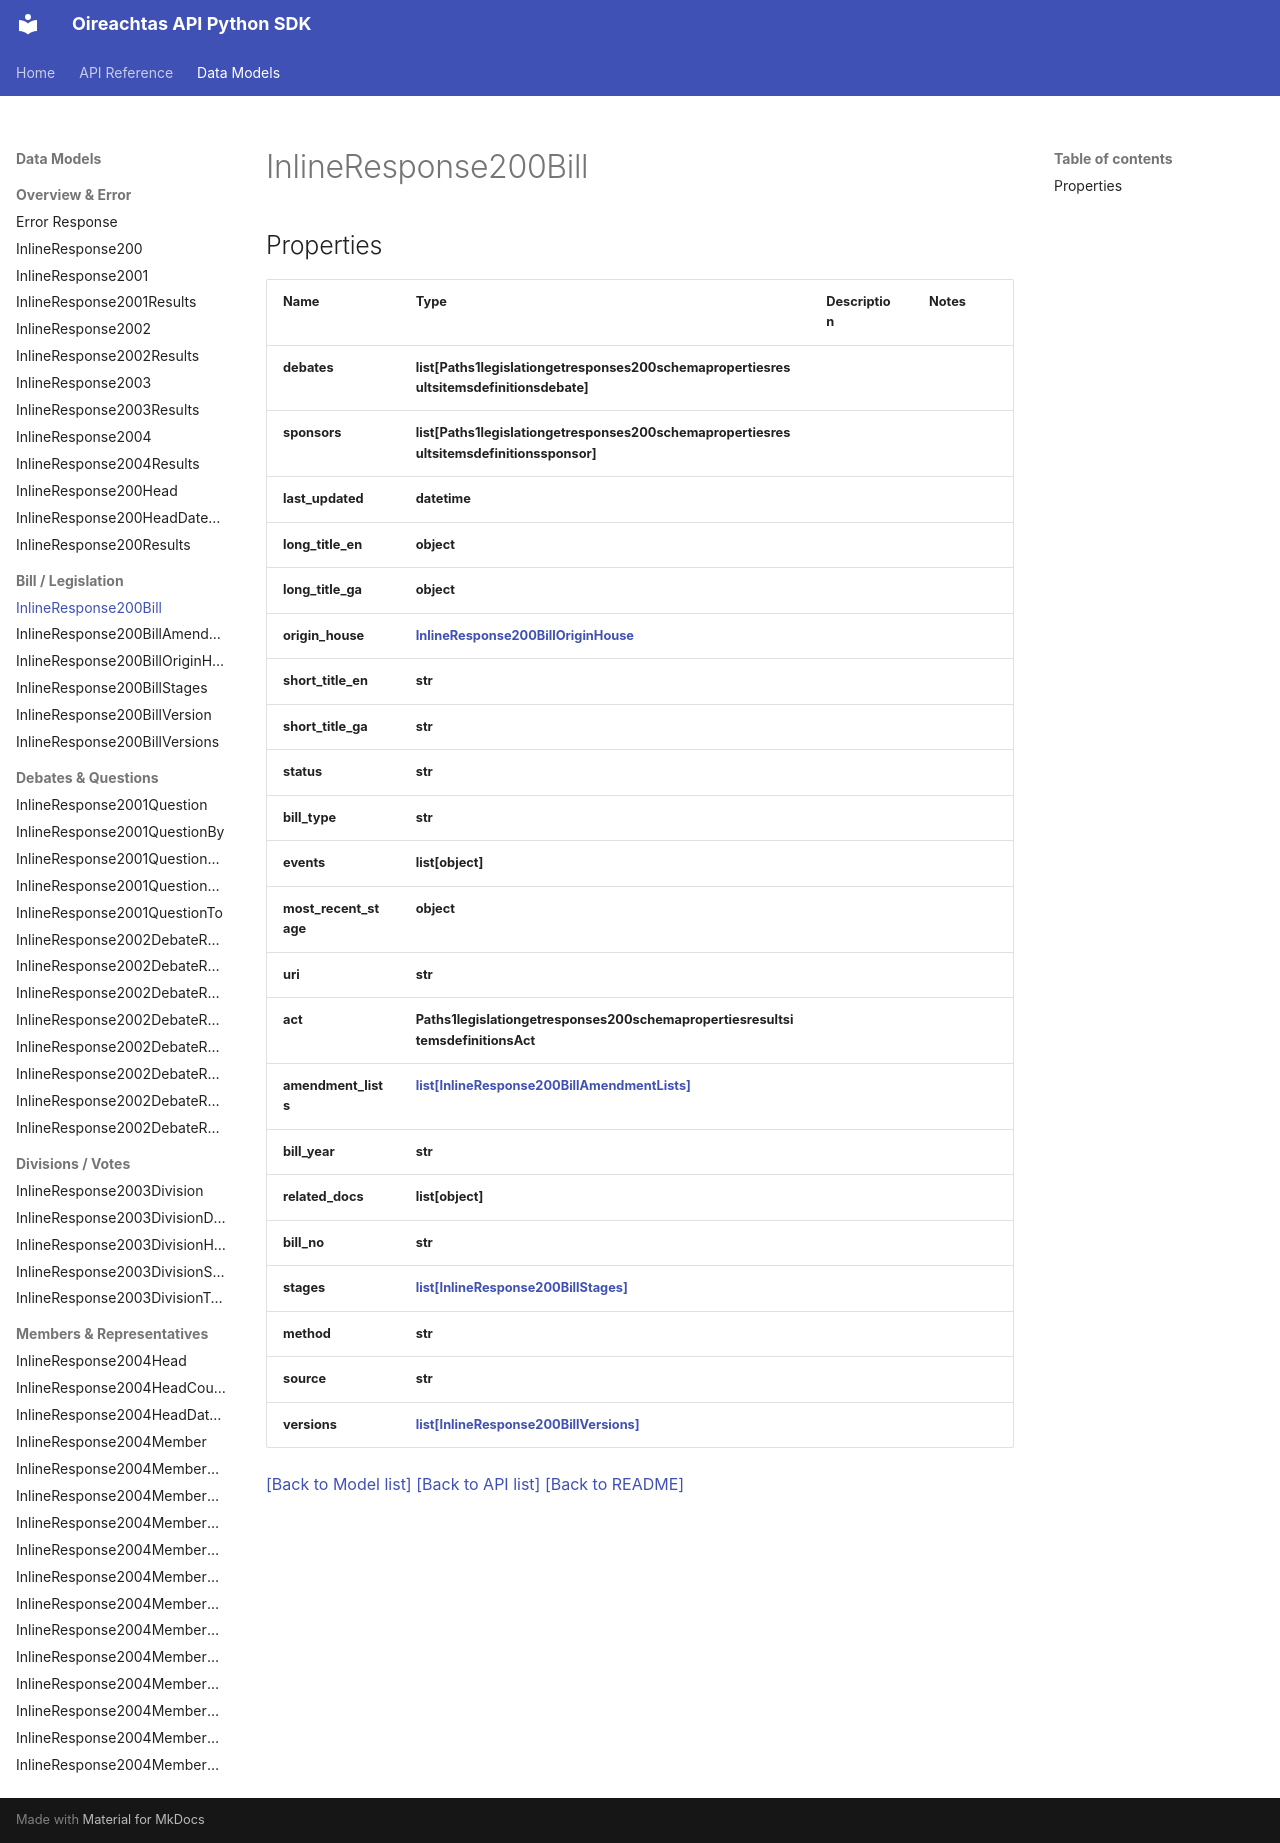

repository: Irishsmurf/OireachtasAPI · page: InlineResponse200Bill/index.html · generator: mkdocs

# InlineResponse200Bill

## Properties
Name | Type | Description | Notes
------------ | ------------- | ------------- | -------------
**debates** | **list[Paths1legislationgetresponses200schemapropertiesresultsitemsdefinitionsdebate]** |  | 
**sponsors** | **list[Paths1legislationgetresponses200schemapropertiesresultsitemsdefinitionssponsor]** |  | 
**last_updated** | **datetime** |  | 
**long_title_en** | **object** |  | 
**long_title_ga** | **object** |  | 
**origin_house** | [**InlineResponse200BillOriginHouse**](InlineResponse200BillOriginHouse.md) |  | 
**short_title_en** | **str** |  | 
**short_title_ga** | **str** |  | 
**status** | **str** |  | 
**bill_type** | **str** |  | 
**events** | **list[object]** |  | 
**most_recent_stage** | **object** |  | 
**uri** | **str** |  | 
**act** | **Paths1legislationgetresponses200schemapropertiesresultsitemsdefinitionsAct** |  | 
**amendment_lists** | [**list[InlineResponse200BillAmendmentLists]**](InlineResponse200BillAmendmentLists.md) |  | 
**bill_year** | **str** |  | 
**related_docs** | **list[object]** |  | 
**bill_no** | **str** |  | 
**stages** | [**list[InlineResponse200BillStages]**](InlineResponse200BillStages.md) |  | 
**method** | **str** |  | 
**source** | **str** |  | 
**versions** | [**list[InlineResponse200BillVersions]**](InlineResponse200BillVersions.md) |  | 

[[Back to Model list]](index.md#documentation-for-models) [[Back to API list]](index.md#documentation-for-api-endpoints) [[Back to README]](index.md)
